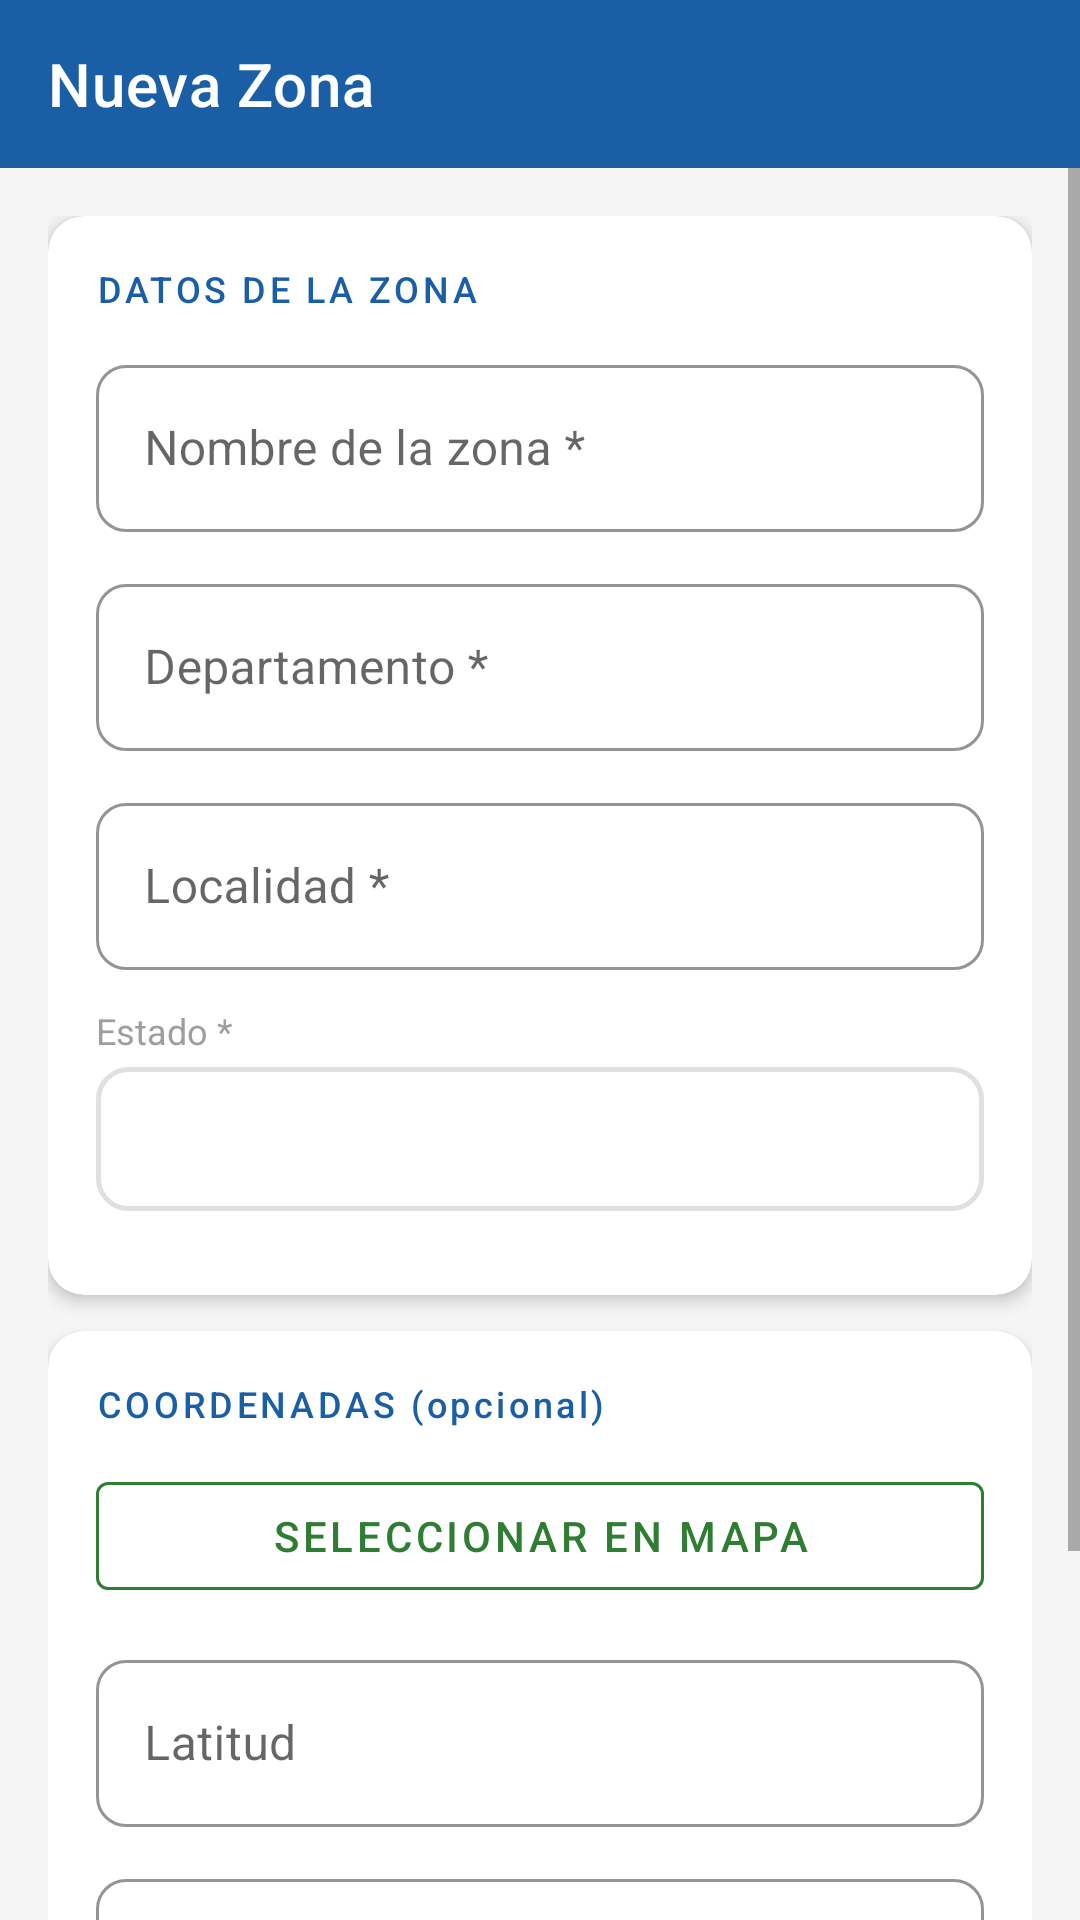

Here is an Android app screen rendered from its layout file. Give the layout XML and the strings, colors and styles it references.
<!-- AndroidManifest.xml: application theme Theme.EcoGestion -->
<!-- res/layout/activity_form_zona.xml -->
<?xml version="1.0" encoding="utf-8"?>
<LinearLayout xmlns:android="http://schemas.android.com/apk/res/android"
    xmlns:app="http://schemas.android.com/apk/res-auto"
    android:layout_width="match_parent"
    android:layout_height="match_parent"
    android:fitsSystemWindows="true"
    android:orientation="vertical"
    android:background="@color/gray_background">

    <androidx.appcompat.widget.Toolbar
        android:id="@+id/toolbar"
        android:layout_width="match_parent"
        android:layout_height="?attr/actionBarSize"
        android:background="@color/inst_blue"
        app:titleTextColor="@color/white"
        app:title="Nueva Zona"
        app:navigationIcon="@drawable/ic_arrow_back" />

    <ScrollView
        android:layout_width="match_parent"
        android:layout_height="match_parent">

        <LinearLayout
            android:layout_width="match_parent"
            android:layout_height="wrap_content"
            android:orientation="vertical"
            android:padding="16dp">

            <androidx.cardview.widget.CardView
                android:layout_width="match_parent"
                android:layout_height="wrap_content"
                app:cardCornerRadius="12dp"
                app:cardElevation="3dp"
                app:cardBackgroundColor="@color/white">

                <LinearLayout
                    android:layout_width="match_parent"
                    android:layout_height="wrap_content"
                    android:orientation="vertical"
                    android:padding="16dp">

                    <TextView
                        android:layout_width="wrap_content"
                        android:layout_height="wrap_content"
                        android:text="DATOS DE LA ZONA"
                        android:textColor="@color/inst_blue"
                        android:textSize="12sp"
                        android:fontFamily="sans-serif-medium"
                        android:letterSpacing="0.1"
                        android:layout_marginBottom="12dp" />

                    
                    <com.google.android.material.textfield.TextInputLayout
                        android:id="@+id/tilNombre"
                        style="@style/EcoTextInput"
                        android:layout_width="match_parent"
                        android:layout_height="wrap_content"
                        android:layout_marginBottom="12dp"
                        android:hint="Nombre de la zona *">
                        <com.google.android.material.textfield.TextInputEditText
                            android:id="@+id/etNombre"
                            android:layout_width="match_parent"
                            android:layout_height="wrap_content"
                            android:inputType="textCapWords" />
                    </com.google.android.material.textfield.TextInputLayout>

                    
                    <com.google.android.material.textfield.TextInputLayout
                        android:id="@+id/tilDepartamento"
                        style="@style/EcoTextInput"
                        android:layout_width="match_parent"
                        android:layout_height="wrap_content"
                        android:layout_marginBottom="12dp"
                        android:hint="Departamento *">
                        <com.google.android.material.textfield.TextInputEditText
                            android:id="@+id/etDepartamento"
                            android:layout_width="match_parent"
                            android:layout_height="wrap_content"
                            android:inputType="textCapWords" />
                    </com.google.android.material.textfield.TextInputLayout>

                    
                    <com.google.android.material.textfield.TextInputLayout
                        android:id="@+id/tilLocalidad"
                        style="@style/EcoTextInput"
                        android:layout_width="match_parent"
                        android:layout_height="wrap_content"
                        android:layout_marginBottom="12dp"
                        android:hint="Localidad *">
                        <com.google.android.material.textfield.TextInputEditText
                            android:id="@+id/etLocalidad"
                            android:layout_width="match_parent"
                            android:layout_height="wrap_content"
                            android:inputType="textCapWords" />
                    </com.google.android.material.textfield.TextInputLayout>

                    
                    <TextView
                        android:layout_width="wrap_content"
                        android:layout_height="wrap_content"
                        android:text="Estado *"
                        android:textColor="@color/gray_hint"
                        android:textSize="12sp"
                        android:layout_marginBottom="4dp" />

                    <Spinner
                        android:id="@+id/spinnerEstado"
                        android:layout_width="match_parent"
                        android:layout_height="48dp"
                        android:layout_marginBottom="12dp"
                        android:background="@drawable/bg_spinner"
                        android:paddingStart="12dp"
                        android:paddingEnd="12dp" />

                </LinearLayout>
            </androidx.cardview.widget.CardView>

            
            <androidx.cardview.widget.CardView
                android:layout_width="match_parent"
                android:layout_height="wrap_content"
                android:layout_marginTop="12dp"
                app:cardCornerRadius="12dp"
                app:cardElevation="3dp"
                app:cardBackgroundColor="@color/white">

                <LinearLayout
                    android:layout_width="match_parent"
                    android:layout_height="wrap_content"
                    android:orientation="vertical"
                    android:padding="16dp">

                    <TextView
                        android:layout_width="wrap_content"
                        android:layout_height="wrap_content"
                        android:text="COORDENADAS (opcional)"
                        android:textColor="@color/inst_blue"
                        android:textSize="12sp"
                        android:fontFamily="sans-serif-medium"
                        android:letterSpacing="0.1"
                        android:layout_marginBottom="12dp" />

                    
                    <com.google.android.material.button.MaterialButton
                        android:id="@+id/btnSeleccionarUbicacion"
                        style="@style/Widget.MaterialComponents.Button.OutlinedButton"
                        android:layout_width="match_parent"
                        android:layout_height="wrap_content"
                        android:layout_marginBottom="12dp"
                        android:text="Seleccionar en mapa"
                        android:textColor="@color/green_dark"
                        app:strokeColor="@color/green_dark"
                        app:strokeWidth="1dp"
                        app:icon="@drawable/ic_location"
                        app:iconTint="@color/green_dark" />

                    
                    <com.google.android.material.textfield.TextInputLayout
                        android:id="@+id/tilLatitud"
                        style="@style/EcoTextInput"
                        android:layout_width="match_parent"
                        android:layout_height="wrap_content"
                        android:layout_marginBottom="12dp"
                        android:hint="Latitud">
                        <com.google.android.material.textfield.TextInputEditText
                            android:id="@+id/etLatitud"
                            android:layout_width="match_parent"
                            android:layout_height="wrap_content"
                            android:inputType="numberDecimal|numberSigned" />
                    </com.google.android.material.textfield.TextInputLayout>

                    
                    <com.google.android.material.textfield.TextInputLayout
                        android:id="@+id/tilLongitud"
                        style="@style/EcoTextInput"
                        android:layout_width="match_parent"
                        android:layout_height="wrap_content"
                        android:hint="Longitud">
                        <com.google.android.material.textfield.TextInputEditText
                            android:id="@+id/etLongitud"
                            android:layout_width="match_parent"
                            android:layout_height="wrap_content"
                            android:inputType="numberDecimal|numberSigned" />
                    </com.google.android.material.textfield.TextInputLayout>

                </LinearLayout>
            </androidx.cardview.widget.CardView>

            
            <com.google.android.material.button.MaterialButton
                android:id="@+id/btnGuardarZona"
                style="@style/EcoButton"
                android:layout_width="match_parent"
                android:layout_height="wrap_content"
                android:layout_marginTop="20dp"
                android:text="Guardar Zona" />

        </LinearLayout>
    </ScrollView>
</LinearLayout>
<!-- resources referenced by this layout -->
<resources>
  <color name="gray_background">#F5F5F5</color>
  <color name="gray_hint">#9E9E9E</color>
  <color name="green_dark">#2E7D32</color>
  <color name="inst_blue">#1A5EA6</color>
  <color name="white">#FFFFFF</color>
  <!-- drawable bg_spinner (drawable) -->
  <?xml version="1.0" encoding="utf-8"?>
  <shape xmlns:android="http://schemas.android.com/apk/res/android"
      android:shape="rectangle">
      <stroke android:width="1.5dp" android:color="@color/gray_divider" />
      <corners android:radius="10dp" />
      <solid android:color="@color/white" />
  </shape>
  <style name="EcoButton" parent="Widget.MaterialComponents.Button">
          <item name="backgroundTint">@color/green_primary</item>
          <item name="android:textColor">@color/white</item>
          <item name="android:textSize">16sp</item>
          <item name="android:letterSpacing">0.05</item>
          <item name="cornerRadius">10dp</item>
          <item name="android:paddingTop">14dp</item>
          <item name="android:paddingBottom">14dp</item>
      </style>
  <style name="EcoTextInput" parent="Widget.MaterialComponents.TextInputLayout.OutlinedBox">
          <item name="boxStrokeColor">@color/green_primary</item>
          <item name="hintTextColor">@color/green_dark</item>
          <item name="boxCornerRadiusTopStart">10dp</item>
          <item name="boxCornerRadiusTopEnd">10dp</item>
          <item name="boxCornerRadiusBottomStart">10dp</item>
          <item name="boxCornerRadiusBottomEnd">10dp</item>
      </style>
  <style name="Theme.EcoGestion" parent="Theme.MaterialComponents.Light.NoActionBar">
          <item name="colorPrimary">@color/green_primary</item>
          <item name="colorPrimaryDark">@color/green_dark</item>
          <item name="colorAccent">@color/teal_accent</item>
          <item name="android:windowBackground">@color/cream_background</item>
          <item name="android:textColorPrimary">@color/carbon_text</item>
      </style>
  <color name="gray_divider">#E0E0E0</color>
  <color name="green_primary">#4CAF50</color>
  <color name="teal_accent">#26C6DA</color>
  <color name="cream_background">#FAF7F0</color>
  <color name="carbon_text">#3D3D3D</color>
</resources>
